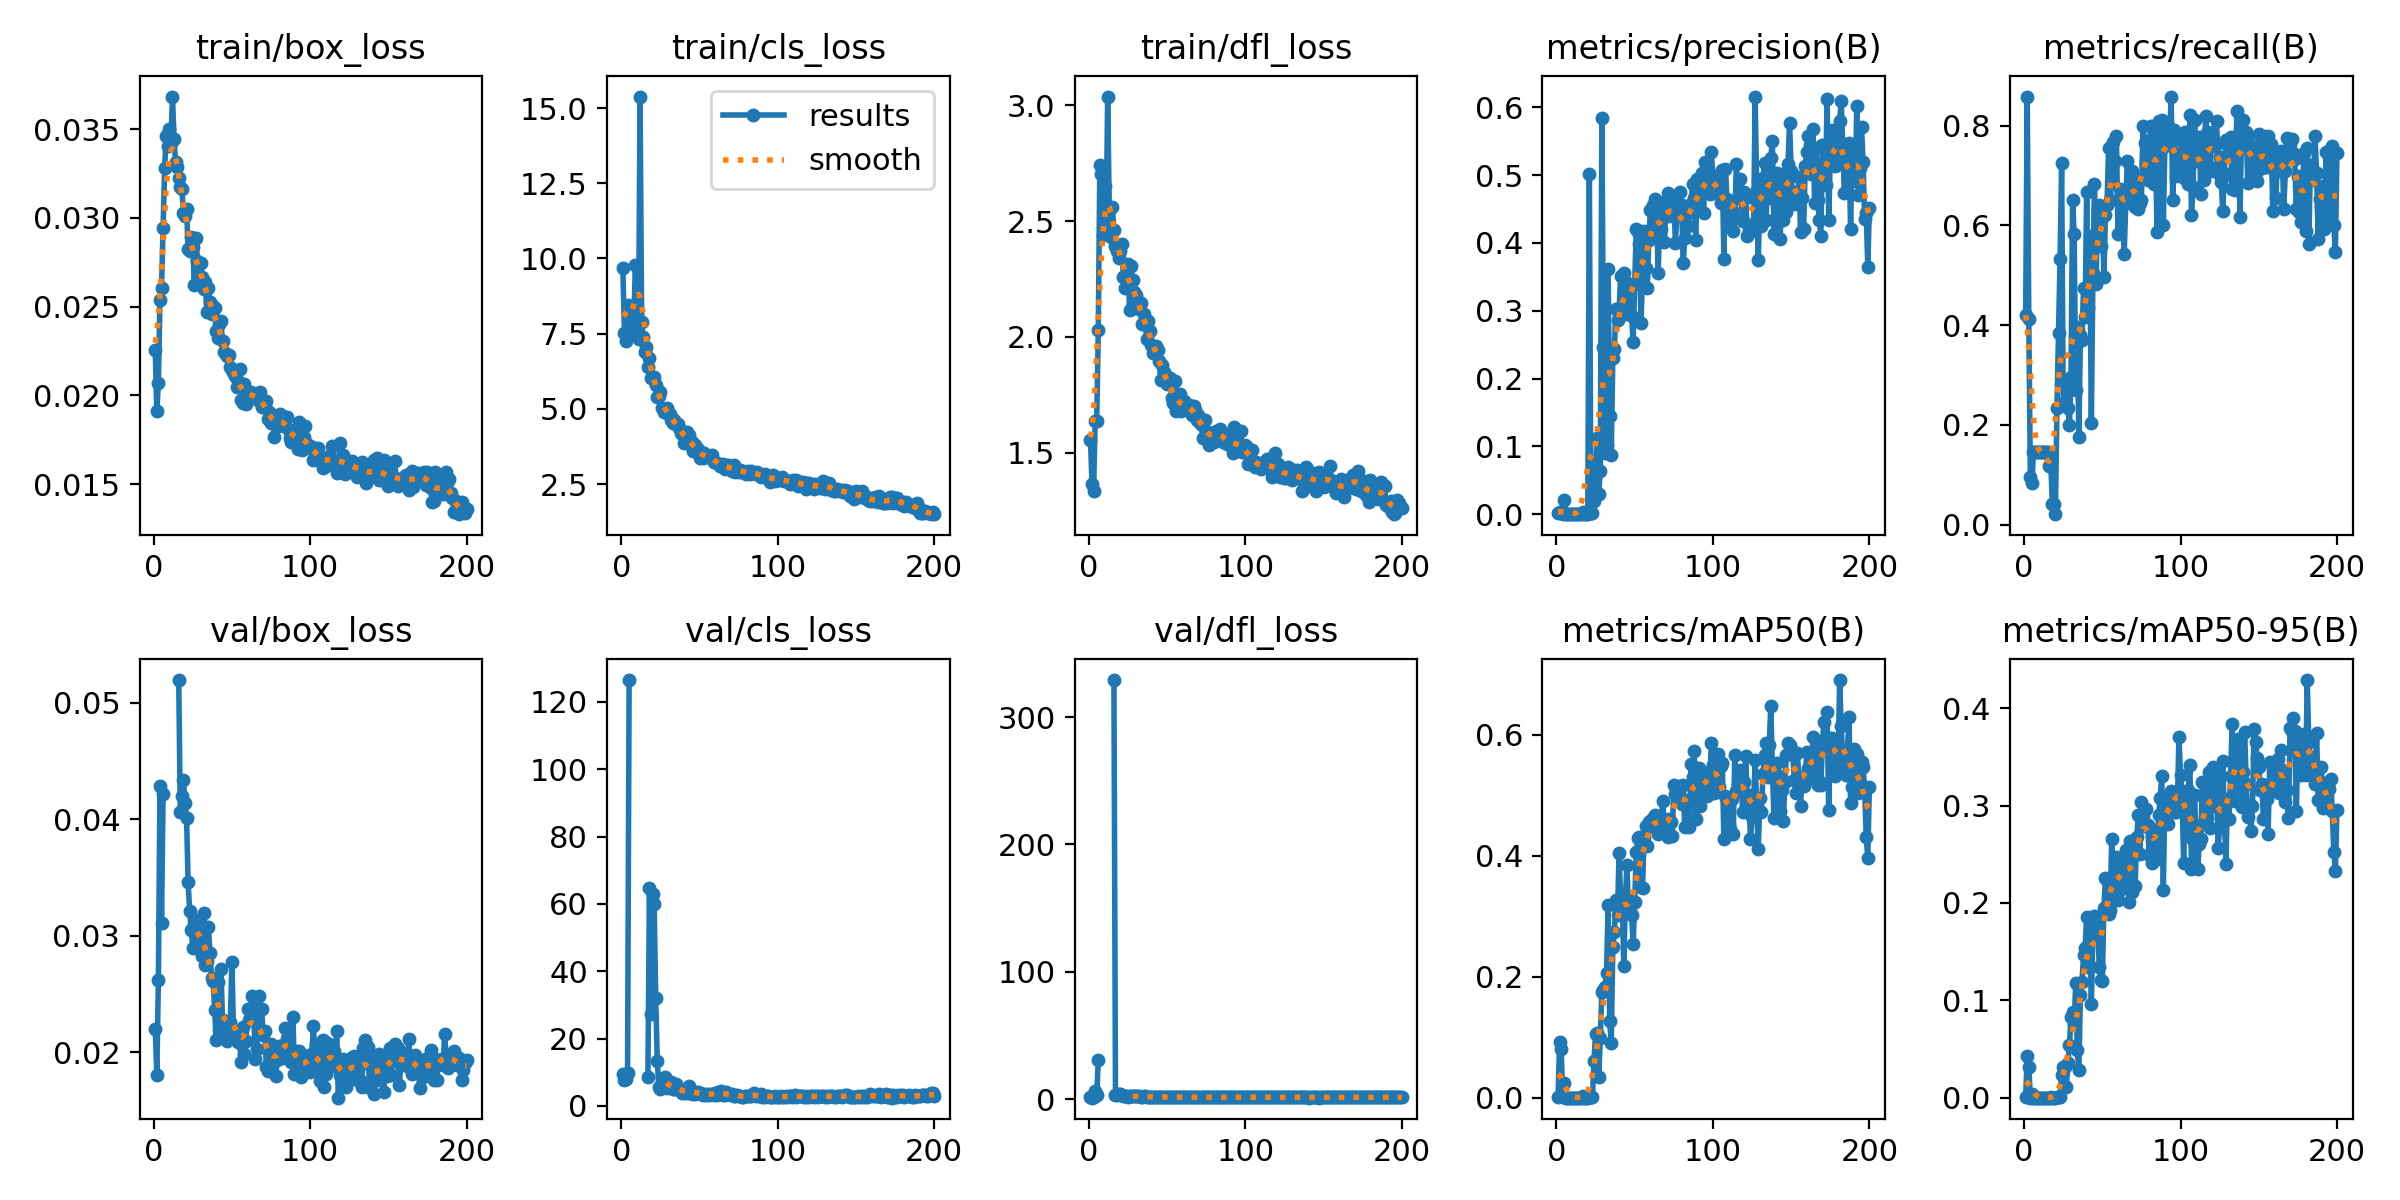

Values plotted in this chart, from the file beside it:
epoch, train/box_loss, train/cls_loss, train/dfl_loss, metrics/precision(B), metrics/recall(B), metrics/mAP50(B), metrics/mAP50-95(B), val/box_loss, val/cls_loss, val/dfl_loss, lr/pg0, lr/pg1, lr/pg2
1, 0.02253, 9.679, 1.556, 0.00147, 0.4208, 0.00115, 0.00059, 0.022, 9.619, 1.67, 0.09874, 0.01174, 0.01174
2, 0.01909, 7.532, 1.366, 0.003, 0.8583, 0.09174, 0.04316, 0.01809, 7.753, 1.224, 0.09735, 0.02435, 0.02435
3, 0.02071, 7.244, 1.336, 0.00148, 0.4125, 0.07981, 0.03197, 0.02623, 8.116, 1.796, 0.09595, 0.03695, 0.03695
4, 0.02535, 8.453, 1.637, 0.00032, 0.09583, 0.00034, 6e-05, 0.04284, 9.626, 6.438, 0.09452, 0.04952, 0.04952
5, 0.02603, 7.73, 1.637, 0.02137, 0.08333, 0.02431, 0.00338, 0.03113, 126.5, 3.139, 0.09307, 0.06207, 0.06207
6, 0.02941, 7.479, 2.029, 0.00052, 0.1458, 0.00033, 5e-05, 0.04216, inf, 30.98, 0.0916, 0.0746, 0.0746
7, 0.03278, 7.894, 2.743, 0.00052, 0.1458, 0.00033, 5e-05, nan, nan, nan, 0.09011, 0.08711, 0.08711
8, 0.03463, 7.832, 2.702, 0.00052, 0.1458, 0.00033, 5e-05, nan, nan, nan, 0.08973, 0.08973, 0.08973
9, 0.03402, 9.792, 2.441, 0.00052, 0.1458, 0.00033, 5e-05, nan, nan, nan, 0.08965, 0.08965, 0.08965
10, 0.03498, 8.163, 2.653, 0.00052, 0.1458, 0.00033, 5e-05, nan, nan, nan, 0.08957, 0.08957, 0.08957
11, 0.03424, 7.308, 2.453, 0.00052, 0.1458, 0.00033, 5e-05, nan, nan, nan, 0.08949, 0.08949, 0.08949
12, 0.03683, 15.38, 3.039, 0.00052, 0.1458, 0.00033, 5e-05, nan, nan, nan, 0.08941, 0.08941, 0.08941
13, 0.03443, 7.902, 2.559, 0.00052, 0.1458, 0.00033, 5e-05, nan, nan, nan, 0.08933, 0.08933, 0.08933
14, 0.03314, 7.381, 2.432, 0.00052, 0.1458, 0.00033, 5e-05, nan, nan, nan, 0.08926, 0.08926, 0.08926
15, 0.03285, 6.899, 2.562, 0.00052, 0.1458, 0.00033, 5e-05, nan, nan, nan, 0.08918, 0.08918, 0.08918
16, 0.03226, 7.044, 2.462, 0.00022, 0.1167, 0.00019, 7e-05, 0.05194, inf, 329.1, 0.0891, 0.0891, 0.0891
17, 0.03171, 6.385, 2.393, 0.00345, 0.1333, 0.00206, 0.00043, 0.04063, 8.521, 3.59, 0.08902, 0.08902, 0.08902
18, 0.03164, 6.693, 2.372, 7e-05, 0.04167, 5e-05, 2e-05, 0.04201, 64.73, 3.398, 0.08894, 0.08894, 0.08894
19, 0.03027, 6.008, 2.341, 7e-05, 0.04167, 5e-05, 2e-05, 0.0434, 27.2, 4.187, 0.08886, 0.08886, 0.08886
20, 0.03009, 6.045, 2.372, 6e-05, 0.02083, 0.00033, 0.00018, 0.04139, 62.9, 3.927, 0.08879, 0.08879, 0.08879
21, 0.03052, 6.051, 2.402, 0.5011, 0.2333, 0.00127, 0.0003, 0.04014, 60.1, 3.151, 0.08871, 0.08871, 0.08871
22, 0.02825, 5.779, 2.26, 0.00134, 0.3833, 0.00179, 0.00049, 0.0346, 32.19, 2.709, 0.08863, 0.08863, 0.08863
23, 0.02812, 5.383, 2.213, 0.00214, 0.5333, 0.00194, 0.00077, 0.03211, 13.45, 2.438, 0.08855, 0.08855, 0.08855
24, 0.02893, 5.42, 2.258, 0.01897, 0.725, 0.06144, 0.02381, 0.03049, 5.485, 2.435, 0.08847, 0.08847, 0.08847
25, 0.02837, 5.558, 2.316, 0.06283, 0.2417, 0.1057, 0.03133, 0.02893, 5.024, 2.146, 0.08839, 0.08839, 0.08839
26, 0.02624, 5.015, 2.116, 0.1122, 0.2458, 0.1065, 0.03108, 0.03101, 5.851, 2.162, 0.08832, 0.08832, 0.08832
27, 0.02888, 4.88, 2.307, 0.0302, 0.2833, 0.03454, 0.01132, 0.03062, 6.382, 2.24, 0.08824, 0.08824, 0.08824
28, 0.02759, 4.889, 2.245, 0.06386, 0.2333, 0.09909, 0.03556, 0.02986, 8.524, 2.421, 0.08816, 0.08816, 0.08816
29, 0.02662, 5.013, 2.192, 0.5838, 0.2, 0.1741, 0.05432, 0.03136, 5.319, 2.292, 0.08808, 0.08808, 0.08808
30, 0.02745, 4.907, 2.179, 0.2467, 0.2956, 0.1775, 0.08247, 0.02913, 5.485, 2.285, 0.088, 0.088, 0.088
31, 0.02666, 4.816, 2.135, 0.08998, 0.65, 0.1828, 0.08831, 0.02823, 6.558, 2.154, 0.08792, 0.08792, 0.08792
32, 0.02599, 4.62, 2.121, 0.1026, 0.5833, 0.2068, 0.07518, 0.03193, 7.168, 2.315, 0.08784, 0.08784, 0.08784
33, 0.02636, 4.526, 2.147, 0.3615, 0.2708, 0.3183, 0.1174, 0.02747, 4.879, 2.117, 0.08777, 0.08777, 0.08777
34, 0.02467, 4.639, 2.056, 0.1452, 0.3958, 0.1271, 0.04848, 0.02783, 4.985, 2.054, 0.08769, 0.08769, 0.08769
35, 0.02606, 4.5, 2.1, 0.08757, 0.175, 0.0896, 0.02853, 0.03077, 6.408, 2.301, 0.08761, 0.08761, 0.08761
36, 0.02526, 4.481, 2.075, 0.2298, 0.3792, 0.2489, 0.1054, 0.02849, 5.317, 2.399, 0.08753, 0.08753, 0.08753
37, 0.0246, 4.349, 1.991, 0.2437, 0.3709, 0.2736, 0.119, 0.02642, 4.853, 1.963, 0.08745, 0.08745, 0.08745
38, 0.02502, 4.198, 2.067, 0.3029, 0.475, 0.3268, 0.1461, 0.02612, 4.713, 1.938, 0.08737, 0.08737, 0.08737
39, 0.02493, 4.173, 2.024, 0.2864, 0.4164, 0.3027, 0.154, 0.02362, 3.969, 1.813, 0.08729, 0.08729, 0.08729
40, 0.02363, 3.878, 1.964, 0.2981, 0.6667, 0.4038, 0.1856, 0.02102, 3.756, 1.708, 0.08722, 0.08722, 0.08722
41, 0.02324, 4.049, 1.93, 0.3514, 0.4333, 0.3273, 0.1342, 0.02601, 4.284, 1.906, 0.08714, 0.08714, 0.08714
42, 0.02401, 4.244, 1.932, 0.3044, 0.5792, 0.3345, 0.1845, 0.0219, 3.785, 1.7, 0.08706, 0.08706, 0.08706
43, 0.02418, 4.136, 1.959, 0.3549, 0.2042, 0.2181, 0.09641, 0.02717, 5.793, 2.024, 0.08698, 0.08698, 0.08698
44, 0.02303, 3.841, 1.946, 0.2953, 0.5042, 0.3241, 0.1682, 0.02276, 3.987, 1.715, 0.0869, 0.0869, 0.0869
45, 0.02246, 3.898, 1.895, 0.3402, 0.6829, 0.3853, 0.1869, 0.02133, 3.59, 1.695, 0.08682, 0.08682, 0.08682
46, 0.02234, 3.603, 1.815, 0.3258, 0.4833, 0.3115, 0.1734, 0.02204, 3.982, 1.742, 0.08675, 0.08675, 0.08675
47, 0.02223, 3.796, 1.879, 0.3322, 0.6333, 0.3264, 0.1855, 0.02097, 3.643, 1.669, 0.08667, 0.08667, 0.08667
48, 0.02229, 3.628, 1.847, 0.2924, 0.6409, 0.3024, 0.1347, 0.02216, 4.043, 1.686, 0.08659, 0.08659, 0.08659
49, 0.0216, 3.649, 1.815, 0.2538, 0.5592, 0.2534, 0.1204, 0.02261, 4.222, 1.73, 0.08651, 0.08651, 0.08651
50, 0.02145, 3.37, 1.796, 0.3413, 0.6245, 0.3232, 0.1196, 0.02779, 3.969, 2.011, 0.08643, 0.08643, 0.08643
51, 0.02132, 3.411, 1.806, 0.4204, 0.4958, 0.4061, 0.1946, 0.02183, 3.574, 1.679, 0.08635, 0.08635, 0.08635
52, 0.02108, 3.373, 1.823, 0.4167, 0.6208, 0.4295, 0.2251, 0.02117, 3.379, 1.665, 0.08628, 0.08628, 0.08628
53, 0.02046, 3.535, 1.736, 0.3984, 0.6417, 0.4308, 0.2238, 0.02167, 3.534, 1.688, 0.0862, 0.0862, 0.0862
54, 0.02082, 3.445, 1.716, 0.2817, 0.7542, 0.3479, 0.1887, 0.02088, 3.321, 1.686, 0.08612, 0.08612, 0.08612
55, 0.02146, 3.404, 1.811, 0.3514, 0.65, 0.3471, 0.1932, 0.02082, 3.541, 1.642, 0.08604, 0.08604, 0.08604
56, 0.01971, 3.424, 1.68, 0.4176, 0.6875, 0.4316, 0.2655, 0.0192, 3.176, 1.537, 0.08596, 0.08596, 0.08596
57, 0.01956, 3.418, 1.687, 0.3633, 0.7667, 0.4494, 0.2073, 0.02215, 3.514, 1.683, 0.08588, 0.08588, 0.08588
58, 0.02063, 3.458, 1.756, 0.334, 0.7292, 0.4161, 0.2141, 0.01987, 3.595, 1.613, 0.0858, 0.0858, 0.0858
59, 0.0195, 3.236, 1.68, 0.4045, 0.7792, 0.4561, 0.2471, 0.02095, 3.094, 1.674, 0.08573, 0.08573, 0.08573
60, 0.02015, 3.246, 1.694, 0.4479, 0.5833, 0.4566, 0.2033, 0.02373, 3.919, 1.753, 0.08565, 0.08565, 0.08565
... 140 more rows
